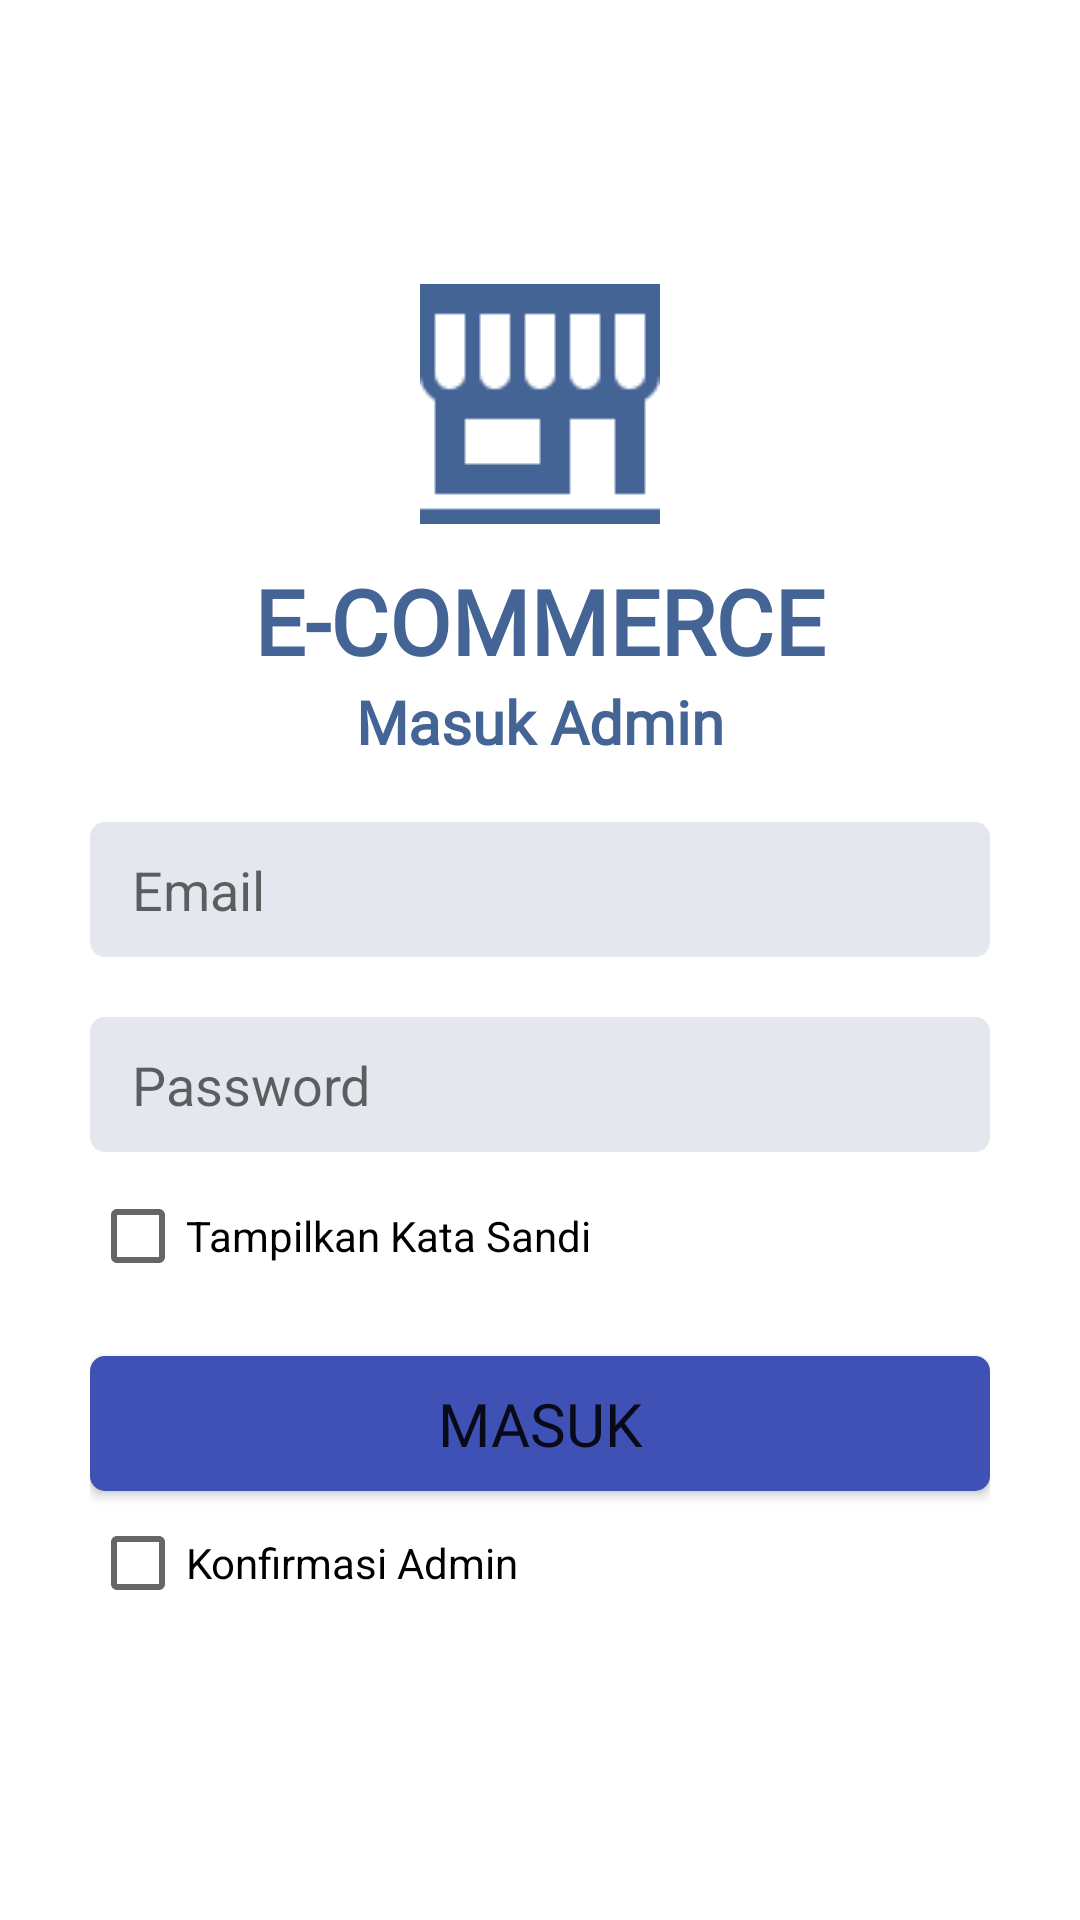

Write the Android layout XML for this screen, with the resource values it uses.
<!-- AndroidManifest.xml: application theme Theme.Final2 -->
<!-- res/layout/activity_login_admin.xml -->
<?xml version="1.0" encoding="utf-8"?>
<LinearLayout xmlns:android="http://schemas.android.com/apk/res/android"
    xmlns:tools="http://schemas.android.com/tools"
    android:layout_width="match_parent"
    android:layout_height="match_parent"
    android:gravity="center"
    android:orientation="vertical"
    android:padding="30dp"
    tools:context=".Admin.LoginAdmin">

    <ImageView
        android:layout_width="wrap_content"
        android:layout_height="wrap_content"
        android:contentDescription="@string/image_login_admin"
        android:src="@drawable/logo" />

    <TextView
        android:id="@+id/textView"
        android:layout_width="wrap_content"
        android:layout_height="wrap_content"
        android:fontFamily="@font/hind_regular"
        android:paddingTop="12dp"
        android:text="@string/e_commerce"
        android:textColor="@color/biru"
        android:textSize="30sp"
        android:textStyle="bold" />

    <TextView
        android:layout_width="wrap_content"
        android:layout_height="wrap_content"
        android:layout_marginBottom="20dp"
        android:fontFamily="@font/hind_semibold"
        android:text="@string/masuk_admin"
        android:textColor="@color/biru"
        android:textSize="20sp"
        android:textStyle="bold" />

    <ProgressBar
        android:id="@+id/progressBar"
        style="?android:attr/progressBarStyle"
        android:layout_width="wrap_content"
        android:layout_height="wrap_content"
        android:visibility="gone"
        tools:visibility="visible" />

    <EditText
        android:id="@+id/et_email_admin"
        android:layout_width="match_parent"
        android:layout_height="45dp"
        android:layout_marginBottom="20dp"
        android:background="@drawable/input_text"
        android:hint="@string/email"
        android:inputType="textEmailAddress"
        android:paddingStart="14dp"
        android:autofillHints="emailAddress"
        tools:ignore="RtlSymmetry" />

    <EditText
        android:id="@+id/et_Password_admin"
        android:layout_width="match_parent"
        android:layout_height="45dp"
        android:autofillHints="password"
        android:background="@drawable/input_text"
        android:hint="@string/password"
        android:inputType="textPassword"
        android:paddingStart="14dp"
        tools:ignore="RtlSymmetry" />

    <CheckBox
        android:id="@+id/show_Pass_admin"
        android:layout_width="match_parent"
        android:layout_height="wrap_content"
        android:layout_marginTop="4dp"
        android:layout_marginBottom="16dp"
        android:text="@string/tampilkan_kata_sandi" />

    <Button
        android:id="@+id/btnLogin_admin"
        android:layout_width="match_parent"
        android:layout_height="45dp"
        android:background="@drawable/input_text"
        android:backgroundTint="@color/navy"
        android:fontFamily="@font/hind_semibold"
        android:text="@string/masuk"
        android:textSize="20sp" />

    <CheckBox
        android:id="@+id/checkbox"
        android:layout_width="match_parent"
        android:layout_height="wrap_content"
        android:text="@string/konfirmasi_admin" />

</LinearLayout>
<!-- resources referenced by this layout -->
<resources>
  <color name="biru">#446495</color>
  <color name="navy">#3F51B5</color>
  <!-- drawable input_text (drawable) -->
  <?xml version="1.0" encoding="utf-8"?>
  <shape xmlns:android="http://schemas.android.com/apk/res/android"
      android:shape="rectangle">
      <solid android:color="#E4E8EE" />
      <corners android:radius="5dp" />
  </shape>
  <!-- drawable logo: png bitmap (drawable, 564 bytes) -->
  <string name="e_commerce">E-COMMERCE</string>
  <string name="email">Email</string>
  <string name="image_login_admin">Image Login Admin</string>
  <string name="konfirmasi_admin">Konfirmasi Admin</string>
  <string name="masuk">Masuk</string>
  <string name="masuk_admin">Masuk Admin</string>
  <string name="password">Password</string>
  <string name="tampilkan_kata_sandi">Tampilkan Kata Sandi</string>
  <style name="Theme.Final2" parent="Theme.MaterialComponents.DayNight.DarkActionBar">
          
          <item name="colorPrimary">@color/biru</item>
          <item name="colorPrimaryVariant">@color/biru</item>
          <item name="colorOnPrimary">@color/white</item>
          
          <item name="colorSecondary">@color/teal_200</item>
          <item name="colorSecondaryVariant">@color/teal_700</item>
          <item name="colorOnSecondary">@color/black</item>
          
          <item name="android:statusBarColor">?attr/colorPrimaryVariant</item>
          
      </style>
  <color name="white">#FFFFFFFF</color>
  <color name="teal_200">#FF03DAC5</color>
  <color name="teal_700">#FF018786</color>
  <color name="black">#FF000000</color>
</resources>
